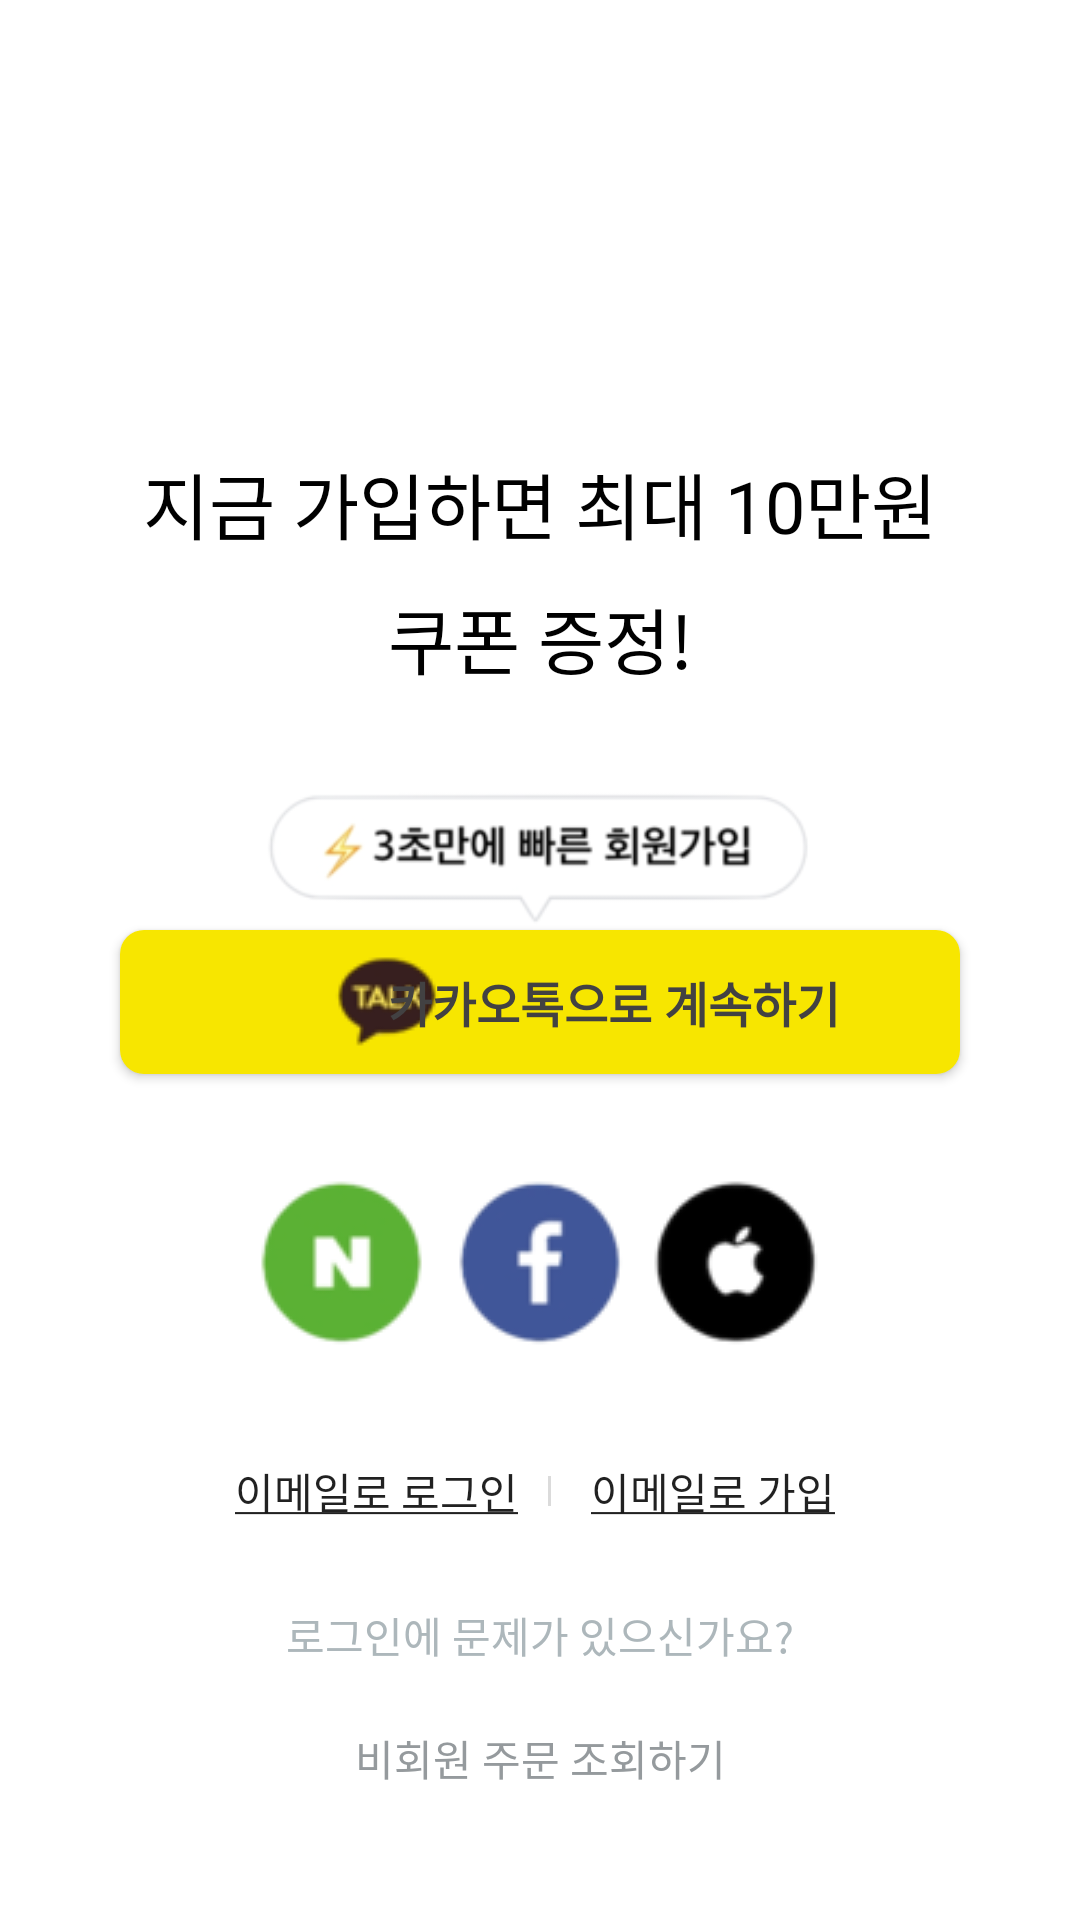

Produce the Android XML layout that renders to this screen, including the resource entries it uses.
<!-- AndroidManifest.xml: application theme Theme.RisingTest_TodayHouse_TeamB -->
<!-- res/layout/activity_login.xml -->
<?xml version="1.0" encoding="utf-8"?>
<androidx.constraintlayout.widget.ConstraintLayout xmlns:android="http://schemas.android.com/apk/res/android"
    xmlns:app="http://schemas.android.com/apk/res-auto"
    xmlns:tools="http://schemas.android.com/tools"
    android:layout_width="match_parent"
    android:layout_height="match_parent"
    tools:context=".src.login.LoginActivity">

    <TextView
        android:id="@+id/login_tv_main_1"
        android:layout_width="wrap_content"
        android:layout_height="wrap_content"
        android:layout_marginTop="150dp"
        android:text="@string/login_main_text_1"
        android:textColor="@color/black"
        android:textSize="24sp"
        app:layout_constraintEnd_toEndOf="parent"
        app:layout_constraintStart_toStartOf="parent"
        app:layout_constraintTop_toTopOf="parent" />

    <TextView
        android:id="@+id/login_tv_main_2"
        android:layout_width="wrap_content"
        android:layout_height="wrap_content"
        android:layout_marginTop="10dp"
        android:text="@string/login_main_text_2"
        android:textColor="@color/black"
        android:textSize="24sp"
        app:layout_constraintEnd_toEndOf="parent"
        app:layout_constraintStart_toStartOf="parent"
        app:layout_constraintTop_toBottomOf="@id/login_tv_main_1" />

    <ImageView
        android:id="@+id/login_iv_3seconds"
        android:layout_width="match_parent"
        android:layout_height="50dp"
        android:layout_marginTop="30dp"
        android:src="@drawable/login_speechbubble_image"
        app:layout_constraintEnd_toEndOf="parent"
        app:layout_constraintStart_toStartOf="parent"
        app:layout_constraintTop_toBottomOf="@id/login_tv_main_2" />

    <androidx.appcompat.widget.AppCompatButton
        android:id="@+id/login_btn_kakao"
        android:layout_width="match_parent"
        android:layout_height="wrap_content"
        android:layout_marginHorizontal="40dp"
        android:background="@drawable/login_kako_custom_btn"
        android:drawableStart="@drawable/login_kakao_image"
        android:drawablePadding="-60dp"
        android:gravity="center"
        android:paddingLeft="70dp"
        android:text="@string/login_btn_kakao_text"
        android:textColor="@color/kakao_login_btn_textColor"
        android:textSize="16sp"
        android:textStyle="bold"
        app:layout_constraintTop_toBottomOf="@id/login_iv_3seconds" />

    <LinearLayout
        android:id="@+id/login_layout_socialLogin"
        android:layout_width="match_parent"
        android:layout_height="wrap_content"
        android:layout_marginTop="30dp"
        android:gravity="center"
        android:orientation="horizontal"
        app:layout_constraintEnd_toEndOf="parent"
        app:layout_constraintStart_toStartOf="parent"
        app:layout_constraintTop_toBottomOf="@id/login_btn_kakao">

        <ImageView
            android:id="@+id/login_btn_naver"
            android:layout_width="wrap_content"
            android:layout_height="wrap_content"
            android:background="@drawable/login_naver_image" />

        <ImageView
            android:id="@+id/login_btn_facebook"
            android:layout_width="wrap_content"
            android:layout_height="wrap_content"
            android:background="@drawable/login_facebook_image" />

        <ImageView
            android:id="@+id/login_btn_apple"
            android:layout_width="wrap_content"
            android:layout_height="wrap_content"
            android:background="@drawable/login_apple_image" />

    </LinearLayout>

    <LinearLayout
        android:id="@+id/login_layout_loginJoin"
        android:layout_width="match_parent"
        android:layout_height="wrap_content"
        android:layout_marginTop="20dp"
        android:gravity="center"
        android:orientation="horizontal"
        app:layout_constraintEnd_toEndOf="parent"
        app:layout_constraintStart_toStartOf="parent"
        app:layout_constraintTop_toBottomOf="@id/login_layout_socialLogin">


        <androidx.appcompat.widget.AppCompatButton
            android:id="@+id/login_btn_emailLogin"
            android:layout_width="wrap_content"
            android:layout_height="wrap_content"
            android:background="#00FF0000"
            android:text="@string/login_login_email_text"
            android:textSize="14sp" />

        <LinearLayout
            android:id="@+id/login_boundary_line"
            android:layout_width="1dp"
            android:layout_height="10dp"
            android:layout_marginStart="10dp"
            android:background="@color/kakao_login_line_boundary"
            android:orientation="horizontal" />

        <androidx.appcompat.widget.AppCompatButton
            android:id="@+id/login_btn_emailJoin"
            android:layout_width="wrap_content"
            android:layout_height="wrap_content"
            android:layout_marginStart="10dp"
            android:background="#00FF0000"
            android:text="@string/login_join_email_text"
            android:textSize="14sp" />

    </LinearLayout>

    <androidx.appcompat.widget.AppCompatButton
        android:id="@+id/login_btn_loginProblem"
        android:layout_width="wrap_content"
        android:layout_height="wrap_content"
        android:background="#00FF0000"
        android:text="@string/login_btn_problem_text"
        android:textColor="@color/kakao_login_problem_textColor"
        android:textSize="14sp"
        app:layout_constraintEnd_toEndOf="parent"
        app:layout_constraintStart_toStartOf="parent"
        app:layout_constraintTop_toBottomOf="@id/login_layout_loginJoin" />

    <androidx.appcompat.widget.AppCompatButton
        android:id="@+id/login_btn_nonMembers"
        android:textSize="14sp"
        android:layout_width="wrap_content"
        android:layout_height="wrap_content"
        android:layout_marginBottom="30dp"
        android:background="#00FF0000"
        android:text="@string/login_btn_nonMembers_text"
        android:textColor="@color/kakao_login_nonMembers_textColor"
        app:layout_constraintBottom_toBottomOf="parent"
        app:layout_constraintEnd_toEndOf="parent"
        app:layout_constraintStart_toStartOf="parent" />


</androidx.constraintlayout.widget.ConstraintLayout>
<!-- resources referenced by this layout -->
<resources>
  <color name="black">#FF000000</color>
  <color name="kakao_login_btn_textColor">#424142</color>
  <color name="kakao_login_line_boundary">#DBDBDB</color>
  <color name="kakao_login_nonMembers_textColor">#959A9D</color>
  <color name="kakao_login_problem_textColor">#ADB7BB</color>
  <!-- drawable login_apple_image: png bitmap (drawable, 11182 bytes) -->
  <!-- drawable login_facebook_image: png bitmap (drawable, 11374 bytes) -->
  <!-- drawable login_kakao_image: png bitmap (drawable, 4182 bytes) -->
  <!-- drawable login_kako_custom_btn (drawable) -->
  <?xml version="1.0" encoding="utf-8"?>
  <shape xmlns:android="http://schemas.android.com/apk/res/android"
      android:shape="rectangle">
  
      <corners
  
          android:radius="8dp"/>
  
      <solid
          android:color="@color/kakao_login_btn_background"/>
  
  </shape>
  <!-- drawable login_naver_image: png bitmap (drawable, 11235 bytes) -->
  <!-- drawable login_speechbubble_image: png bitmap (drawable, 12219 bytes) -->
  <string name="login_btn_kakao_text">카카오톡으로 계속하기</string>
  <string name="login_btn_nonMembers_text">비회원 주문 조회하기</string>
  <string name="login_btn_problem_text">로그인에 문제가 있으신가요?</string>
  <string name="login_join_email_text"><u>이메일로 가입</u></string>
  <string name="login_login_email_text"><u>이메일로 로그인</u></string>
  <string name="login_main_text_1">지금 가입하면 최대 10만원</string>
  <string name="login_main_text_2">쿠폰 증정!</string>
  <style name="Theme.RisingTest_TodayHouse_TeamB" parent="Theme.MaterialComponents.DayNight.NoActionBar">
          
          <item name="colorPrimary">@color/transparent_backgroundColor</item>
          <item name="colorPrimaryVariant">@color/transparent_backgroundColor</item>
          <item name="colorOnPrimary">@color/white</item>
          
          <item name="colorSecondary">@color/teal_200</item>
          <item name="colorSecondaryVariant">@color/teal_700</item>
          <item name="colorOnSecondary">@color/black</item>
          
          <item name="android:statusBarColor" tools:targetApi="l">@color/white</item>
          
          <item name="windowNoTitle">true</item>
          
          <item name="android:windowLightStatusBar">true</item>
      </style>
  <color name="kakao_login_btn_background">#F7E600</color>
  <color name="transparent_backgroundColor">#00FF0000</color>
  <color name="white">#FFFFFFFF</color>
  <color name="teal_200">#FF03DAC5</color>
  <color name="teal_700">#FF018786</color>
</resources>
